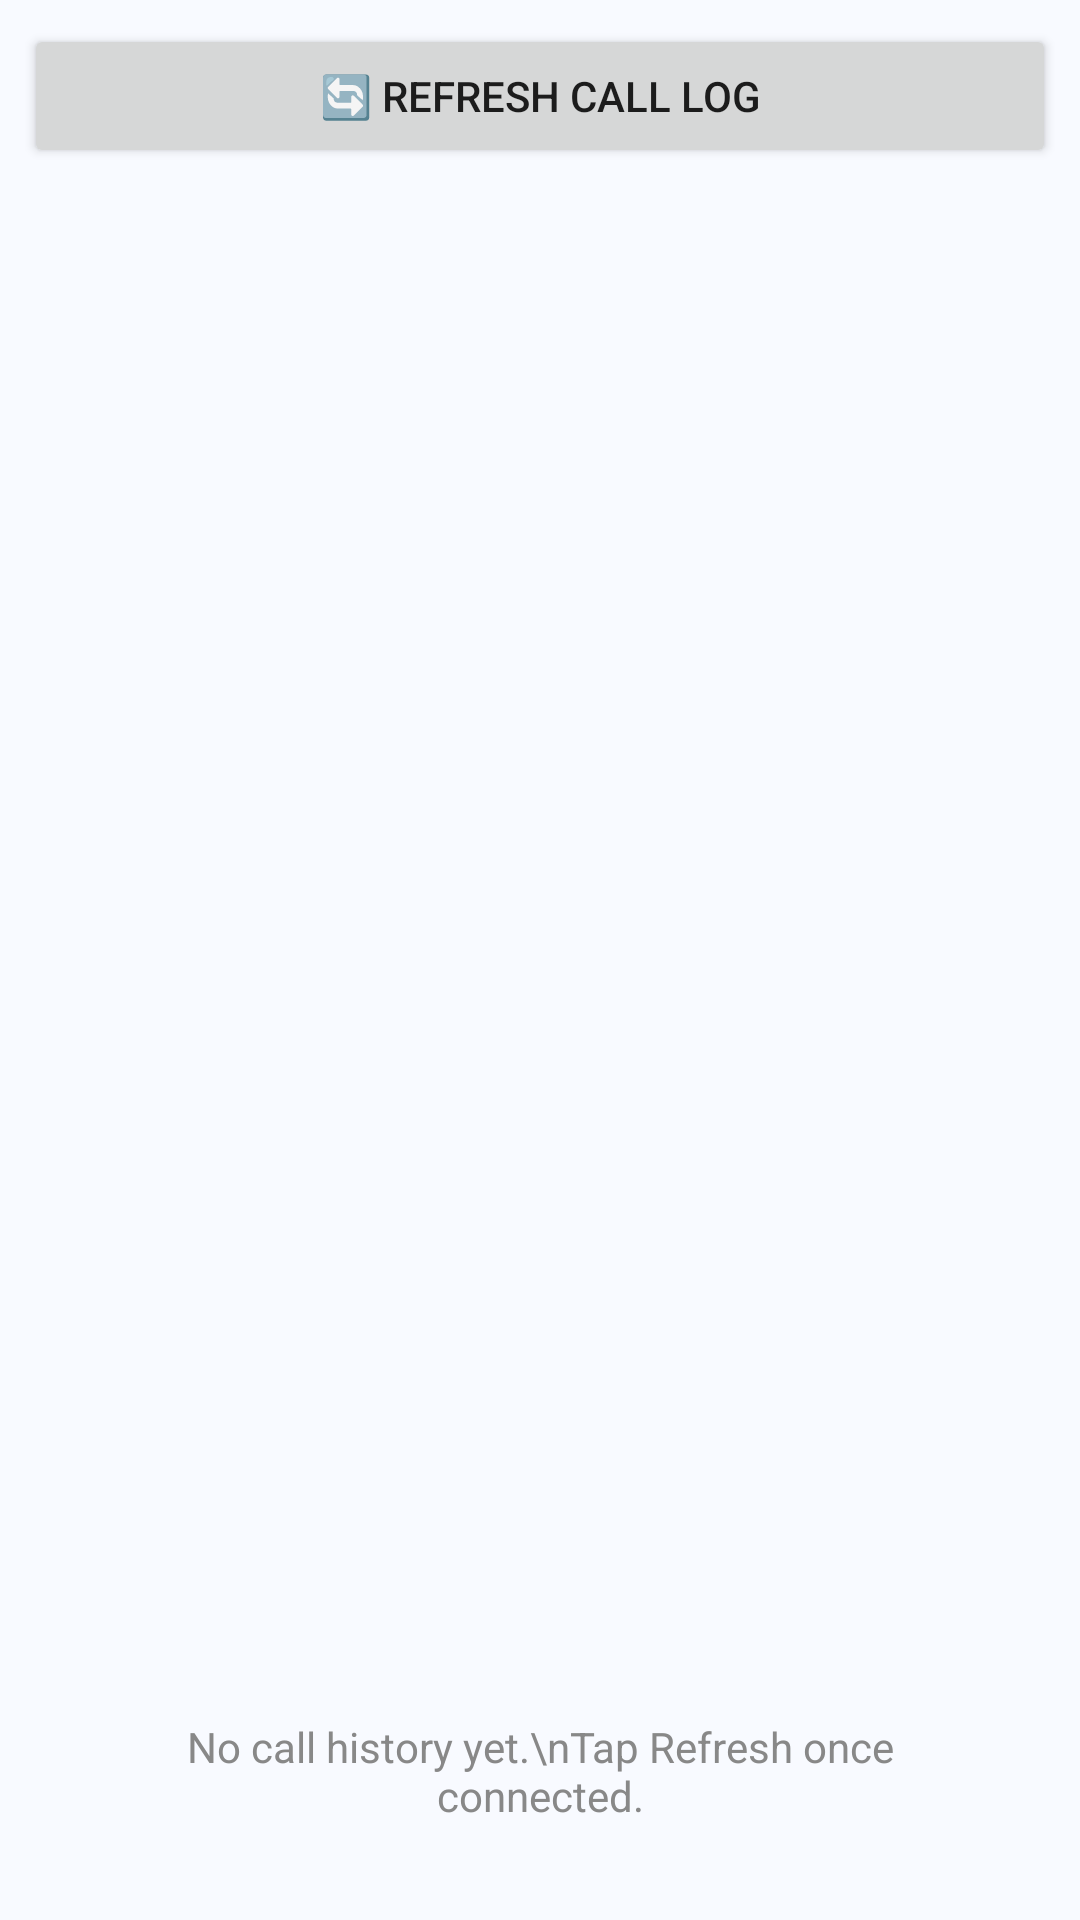

Produce the Android XML layout that renders to this screen, including the resource entries it uses.
<!-- AndroidManifest.xml: application theme AppTheme -->
<!-- res/layout/fragment_call_log.xml -->
<?xml version="1.0" encoding="utf-8"?>
<LinearLayout xmlns:android="http://schemas.android.com/apk/res/android"
    android:layout_width="match_parent"
    android:layout_height="match_parent"
    android:orientation="vertical">

    <Button
        android:id="@+id/btnRefreshLog"
        android:layout_width="match_parent"
        android:layout_height="wrap_content"
        android:text="🔄 Refresh Call Log"
        android:layout_margin="8dp" />

    <androidx.recyclerview.widget.RecyclerView
        android:id="@+id/rvCallLog"
        android:layout_width="match_parent"
        android:layout_height="0dp"
        android:layout_weight="1" />

    <TextView
        android:id="@+id/tvEmptyLog"
        android:layout_width="match_parent"
        android:layout_height="wrap_content"
        android:text="No call history yet.\nTap Refresh once connected."
        android:gravity="center"
        android:padding="32dp"
        android:textColor="#888888"
        android:visibility="visible" />

</LinearLayout>
<!-- resources referenced by this layout -->
<resources>
  <style name="AppTheme" parent="Theme.AppCompat.Light.DarkActionBar">
          <item name="colorPrimary">#1976D2</item>
          <item name="colorPrimaryDark">#0D47A1</item>
          <item name="colorAccent">#22c55e</item>
      </style>
</resources>
